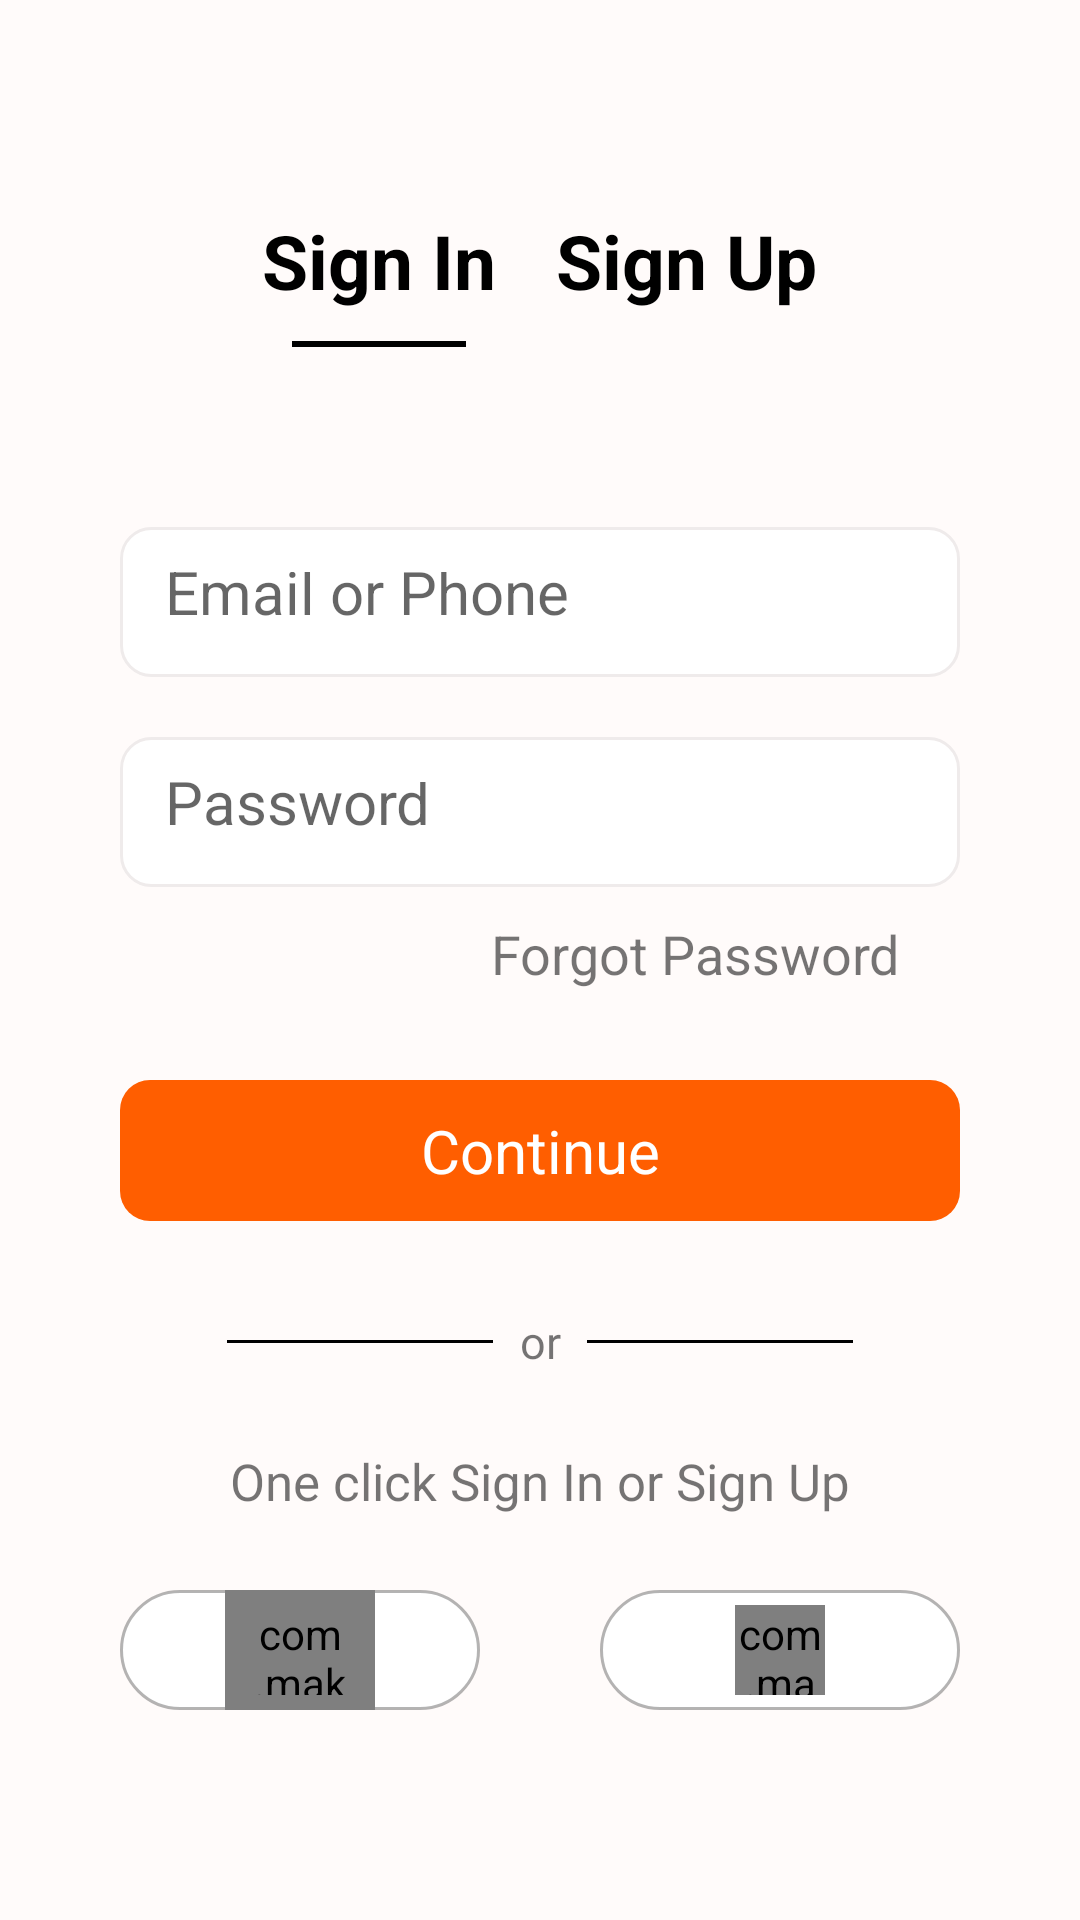

The Android layout XML behind this screen, and the referenced resources:
<!-- AndroidManifest.xml: application theme Theme.ReCreateQuize -->
<!-- res/layout/activity_singintest.xml -->
<?xml version="1.0" encoding="utf-8"?>
<LinearLayout
    xmlns:android="http://schemas.android.com/apk/res/android"
    xmlns:app="http://schemas.android.com/apk/res-auto"
    xmlns:tools="http://schemas.android.com/tools"
    android:layout_width="match_parent"
    android:layout_height="match_parent"
    android:orientation="vertical"
    android:padding="40dp"
    android:background="#fffbfa"
    tools:context=".Activity.singintestActivity">


    <LinearLayout
        android:layout_marginTop="30dp"
        android:layout_width="match_parent"
        android:layout_height="wrap_content"
        android:gravity="center"
        android:orientation="horizontal">
        <LinearLayout
            android:layout_width="wrap_content"
            android:layout_height="wrap_content"
            android:orientation="vertical">
            <TextView
                android:layout_width="wrap_content"
                android:layout_height="wrap_content"
                android:text="Sign In"
                android:id="@+id/signInTv"
                android:textSize="25sp"
                android:textStyle="bold"
                android:textColor="@color/black"
                />

            <View
                android:id="@+id/dividerI"
                android:layout_width="match_parent"
                android:layout_height="2dp"
                android:layout_marginStart="10dp"
                android:layout_marginEnd="10dp"
                android:layout_marginTop="10dp"
                android:background="@color/black"

                />

        </LinearLayout>

        <LinearLayout
            android:layout_width="wrap_content"
            android:layout_height="wrap_content"
            android:layout_marginStart="20dp"
            android:orientation="vertical">
            <TextView
                android:layout_width="wrap_content"
                android:layout_height="wrap_content"
                android:text="Sign Up"
                android:id="@+id/signUpTv"
                android:textSize="25sp"
                android:textStyle="bold"
                android:textColor="@color/black"
                />

            <View
                android:id="@+id/dividerU"
                android:layout_width="match_parent"
                android:layout_height="2dp"
                android:layout_marginStart="10dp"
                android:layout_marginEnd="10dp"
                android:layout_marginTop="10dp"
                android:visibility="invisible"
                android:background="@color/black"

                />

        </LinearLayout>



    </LinearLayout>


    <LinearLayout
        android:layout_width="match_parent"
        android:layout_height="wrap_content"
        android:layout_marginTop="60dp"
        android:orientation="vertical">

        <LinearLayout
            android:layout_width="match_parent"
            android:layout_height="wrap_content"
            android:id="@+id/layoutSignIn"
            android:orientation="vertical"
            android:visibility="visible"
            >
            <EditText
                android:layout_width="match_parent"
                android:layout_height="50dp"
                android:textSize="20sp"
                android:padding="15dp"
                android:background="@drawable/bg_edit_text"
                android:textColor="@color/black"
                android:hint="Email or Phone"/>

            <EditText
                android:layout_width="match_parent"
                android:layout_height="50dp"
                android:textSize="20sp"
                android:padding="15dp"
                android:layout_marginTop="20dp"
                android:inputType="textPassword"
                android:textColor="@color/black"
                android:background="@drawable/bg_edit_text"
                android:hint="Password"/>
        </LinearLayout>

        <LinearLayout
            android:layout_width="match_parent"
            android:layout_height="wrap_content"
            android:id="@+id/layoutSignUp"
            android:orientation="vertical"
            android:visibility="gone"
            >
            <EditText
                android:layout_width="match_parent"
                android:layout_height="50dp"
                android:textSize="20sp"
                android:padding="15dp"
                android:background="@drawable/bg_edit_text"
                android:textColor="@color/black"
                android:hint="Full Name"/>

            <EditText
                android:layout_width="match_parent"
                android:layout_height="50dp"
                android:textSize="20sp"
                android:padding="15dp"
                android:layout_marginTop="20dp"
                android:inputType="textPassword"
                android:textColor="@color/black"
                android:background="@drawable/bg_edit_text"
                android:hint="Password"/>
            <EditText
                android:layout_width="match_parent"
                android:layout_height="50dp"
                android:textSize="20sp"
                android:padding="15dp"
                android:layout_marginTop="20dp"
                android:inputType="number"
                android:id="@+id/mobileEt"
                android:textColor="@color/black"
                android:background="@drawable/bg_edit_text"
                android:hint="Phone"/>
        </LinearLayout>

        <TextView
            android:layout_width="wrap_content"
            android:layout_height="wrap_content"
            android:text="Forgot Password"
            android:layout_gravity="end"
            android:layout_marginEnd="20dp"
            android:layout_marginTop="10dp"
            android:textSize="18sp"/>

        <TextView
            android:layout_width="match_parent"
            android:layout_height="wrap_content"
            android:textSize="20dp"
            android:text="Continue"
            android:padding="10dp"
            android:gravity="center"
            android:id="@+id/contunueEt"
            android:background="@drawable/round_sceondery_button_100"
            android:layout_marginTop="30dp"
            android:textColor="@color/white"/>

        <LinearLayout
            android:layout_width="match_parent"
            android:layout_height="wrap_content"
            android:orientation="horizontal"
            android:layout_marginTop="30dp"
            android:gravity="center"
            android:weightSum="3"
            >

            <View
                android:layout_width="0dp"
                android:layout_height="1dp"
                android:layout_gravity="center"
                android:layout_weight="1"
                android:background="@color/black"

                />

            <TextView
                android:layout_width="wrap_content"
                android:layout_height="wrap_content"
                android:layout_weight="0.2"
                android:textSize="15dp"
                android:gravity="center"
                android:text="or"/>
            <View
                android:layout_width="0dp"
                android:layout_height="1dp"
                android:layout_weight="1"
                android:background="@color/black"
                android:layout_gravity="center_vertical"
                />

        </LinearLayout>

        <TextView
            android:layout_width="match_parent"
            android:layout_height="wrap_content"
            android:textSize="17dp"
            android:gravity="center"
            android:layout_marginTop="25dp"
            android:text="One click Sign In or Sign Up"/>


        <LinearLayout
            android:layout_width="match_parent"
            android:layout_height="wrap_content"
            android:weightSum="2"
            android:layout_marginTop="25dp"
            android:orientation="horizontal"
            >

            <LinearLayout
                android:layout_width="0dp"
                android:layout_height="40dp"
                android:layout_weight="1"
                android:gravity="center"
                android:layout_marginEnd="30dp"
                android:background="@drawable/bg_for_google">
                <com.makeramen.roundedimageview.RoundedImageView
                    android:layout_width="50dp"
                    android:padding="5dp"
                    android:layout_height="match_parent"
                    android:scaleType="centerCrop"
                    android:src="@drawable/facebooklogo"
                    />
            </LinearLayout>

            <LinearLayout
                android:layout_width="0dp"
                android:layout_height="40dp"
                android:layout_weight="1"
                android:padding="5dp"
                android:gravity="center"
                android:id="@+id/googleSignIN"
                android:layout_marginStart="10dp"
                android:background="@drawable/bg_for_google">


                <com.makeramen.roundedimageview.RoundedImageView
                    android:layout_width="30dp"
                    android:layout_height="match_parent"
                    android:scaleType="centerCrop"
                    android:src="@drawable/googlelogo"
                    />

            </LinearLayout>
        </LinearLayout>

    </LinearLayout>

</LinearLayout>
<!-- resources referenced by this layout -->
<resources>
  <color name="black">#FF000000</color>
  <color name="white">#FFFFFFFF</color>
  <!-- drawable bg_edit_text (drawable) -->
  <?xml version="1.0" encoding="utf-8"?>
  <shape xmlns:android="http://schemas.android.com/apk/res/android"
      android:shape="rectangle"
      >
  
      <solid android:color="@color/white"/>
      <corners android:radius="10dp"/>
      <stroke android:color="#EFEBEB"
          android:width="1dp"
          />
  
  </shape>
  <!-- drawable bg_for_google (drawable) -->
  <?xml version="1.0" encoding="utf-8"?>
  <shape xmlns:android="http://schemas.android.com/apk/res/android"
      android:shape="rectangle"
      >
  
      <solid android:color="@color/white"/>
      <corners android:radius="50dp"/>
      <stroke android:color="#806A6A6A"
          android:width="1dp"
          />
  
  </shape>
  <!-- drawable round_sceondery_button_100 (drawable) -->
  <?xml version="1.0" encoding="utf-8"?>
  <shape xmlns:android="http://schemas.android.com/apk/res/android"
      android:shape="rectangle">
      <solid android:color="@color/darkTangerine" />
      <corners android:radius="10dp" />
  </shape>
  <style name="Theme.ReCreateQuize" parent="Theme.MaterialComponents.Light.NoActionBar">
  
          
  
          <item name="colorPrimary">@color/darkTangerine</item>
          <item name="colorPrimaryVariant">@color/purple_700</item>
          <item name="colorOnPrimary">@color/white</item>
          
          <item name="colorSecondary">@color/teal_200</item>
          <item name="colorSecondaryVariant">@color/teal_700</item>
          <item name="colorOnSecondary">@color/white</item>
          
          <item name="android:windowLightStatusBar">true</item>
          <item name="android:statusBarColor">@color/white</item>
          <item name="android:navigationBarColor">@color/white</item>
          <item name="android:windowLightNavigationBar">false</item>
  
  
          
      </style>
  <color name="darkTangerine">#FF5E00</color>
  <color name="purple_700">#FF3700B3</color>
  <color name="teal_200">#FF03DAC5</color>
  <color name="teal_700">#FF018786</color>
</resources>
